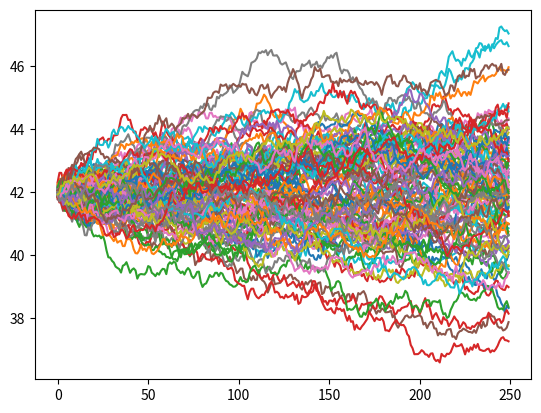

Here is the Python script that generated this plot:
import math
import numpy as np
import matplotlib.pyplot as plt

def mean_reverting(s,x,*,positionFlag="c",
                        time_to_maturity=1,
                        steps=10,
                        simulations=100,
                        kappa,
                        theta,
                        v,
                        r):
    """
        monte carlo of mean reversion written in python based on VBA code in
        the complete guide to option pricing formulas

        simulation of european put and call vanilla options

        plot with simulation paths is created as well

        v - volatility
        r - discount rate
    """

    dt = time_to_maturity/steps

    # Check whether call or put is requested
    position = 0
    if positionFlag == "c":
        position = 1
    elif positionFlag == "p":
        position = -1
    else:
        raise ValueError(f"Position can be either p or c, not {positionFlag}")

    sum=0.0
    paths = []
    #
    for i in range(1,simulations):
        path = []
        st = s
        # simulate path
        for _ in range(0,steps):
            # https://math.stackexchange.com/questions/345773/how-the-ornstein-uhlenbeck-process-can-be-considered-as-the-continuous-time-anal
            ds = kappa * (theta-st) * dt + v * math.sqrt(dt) * np.random.normal(0,1)
            st = st + ds
            path.append(st)
        # accumulate payoff from each simulated path
        sum = sum + max(position * (st - x),0)
        paths.append(path)

    # Return present value
    return (math.exp(-r*time_to_maturity)/simulations)*sum, paths, range(0,steps)


# test
k, paths, time_steps = mean_reverting(
    42,
    40,
    positionFlag="c",
    time_to_maturity=1,
    steps=250,
    simulations=100,
    kappa=0.0001,
    theta=45,
    v=2,
    r=0.1)


print("Simulated option price: ",k)

for path in paths:
    plt.plot(time_steps, path)
plt.show()
